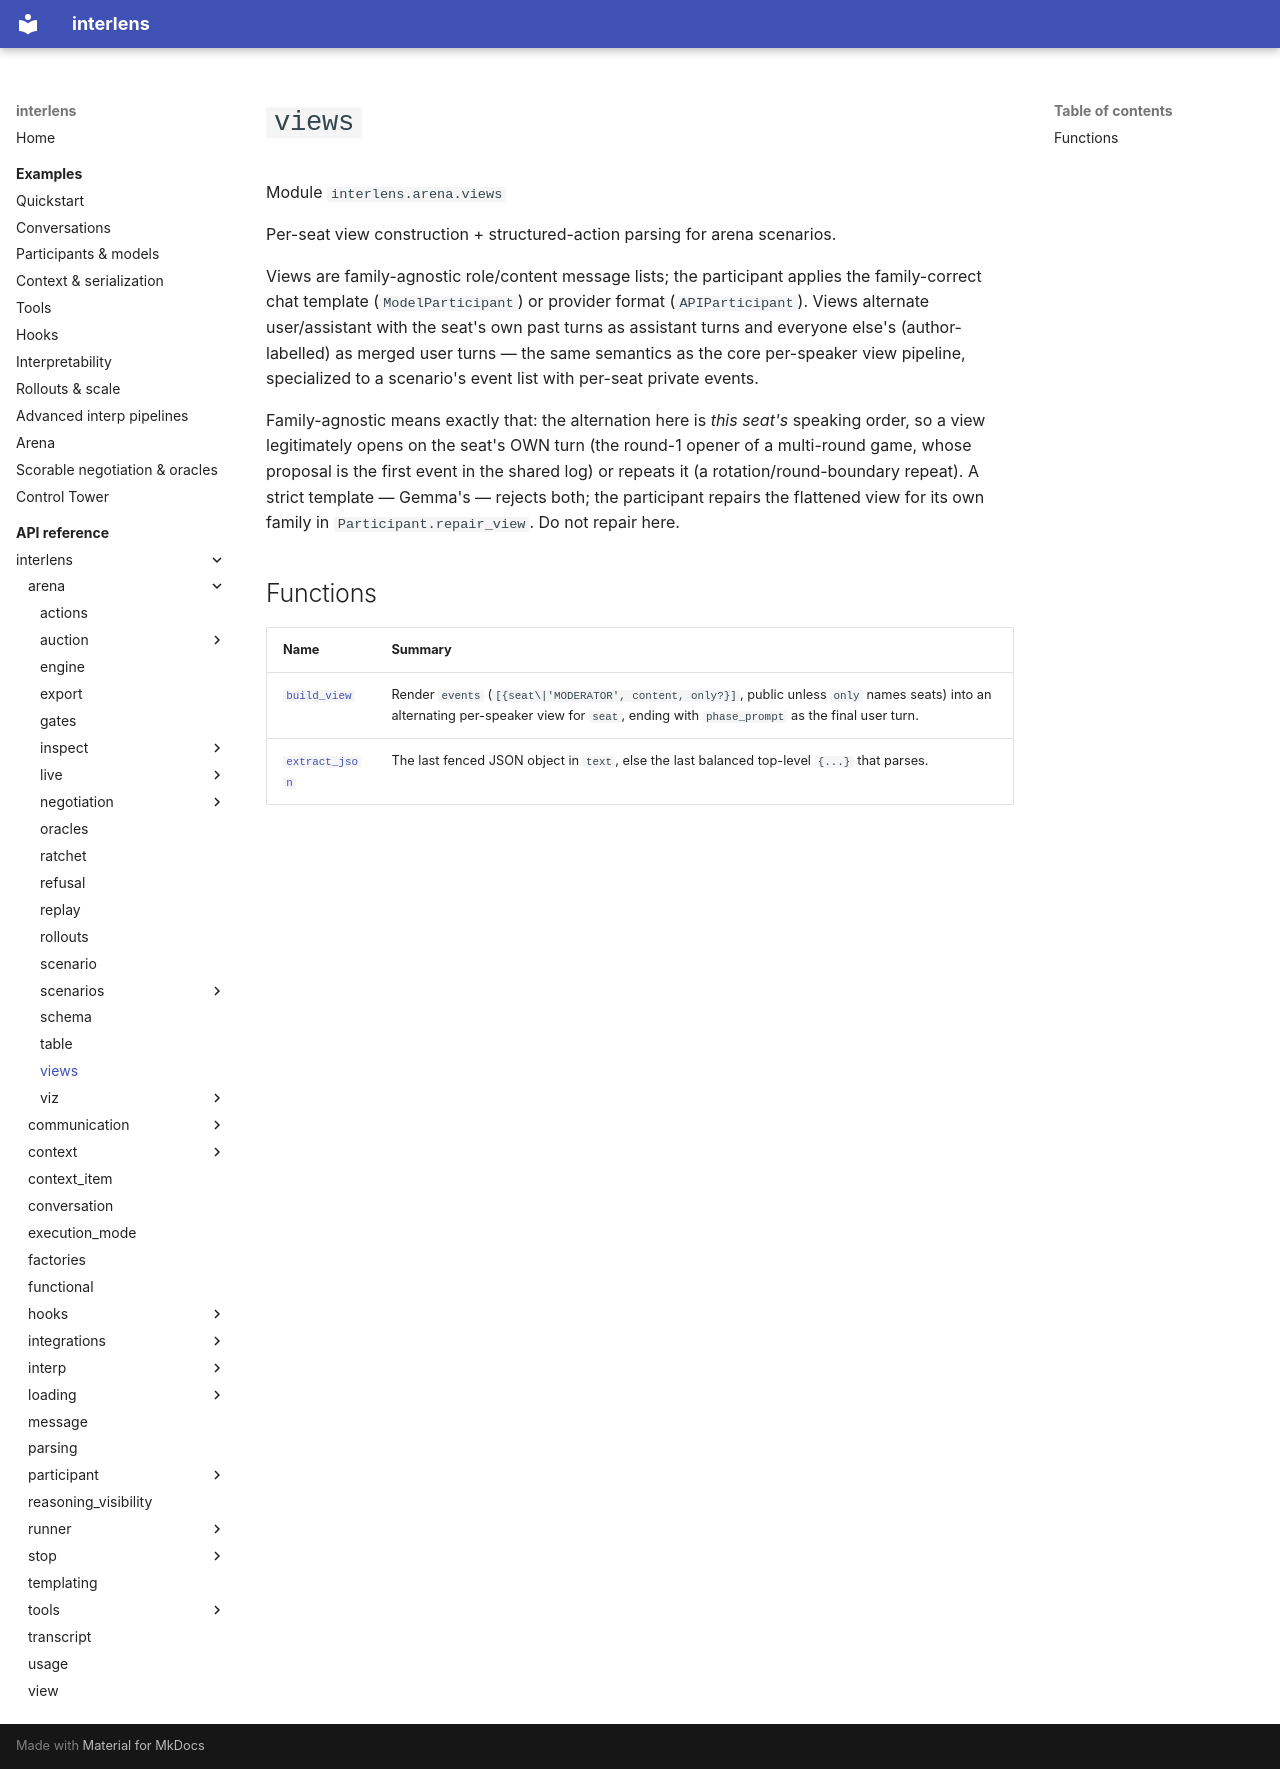

repository: Sid-MB/interlens · page: reference/interlens/arena/views/index.html · generator: mkdocs

# `views`

Module `interlens.arena.views`

Per-seat view construction + structured-action parsing for arena scenarios.

Views are family-agnostic role/content message lists; the participant applies the family-correct chat template
(`ModelParticipant`) or provider format (`APIParticipant`). Views alternate user/assistant with the seat's
own past turns as assistant turns and everyone else's (author-labelled) as merged user turns — the same
semantics as the core per-speaker view pipeline, specialized to a scenario's event list with per-seat private
events.

Family-agnostic means exactly that: the alternation here is *this seat's* speaking order, so a view legitimately
opens on the seat's OWN turn (the round-1 opener of a multi-round game, whose proposal is the first event in the
shared log) or repeats it (a rotation/round-boundary repeat). A strict template — Gemma's — rejects both; the
participant repairs the flattened view for its own family in `Participant.repair_view`. Do not repair here.

## Functions

| Name | Summary |
|---|---|
| [`build_view`](build_view.md) | Render `events` (`[{seat\|'MODERATOR', content, only?}]`, public unless `only` names seats) into an alternating per-speaker view for `seat`, ending with `phase_prompt` as the final user turn. |
| [`extract_json`](extract_json.md) | The last fenced JSON object in `text`, else the last balanced top-level `{...}` that parses. |
